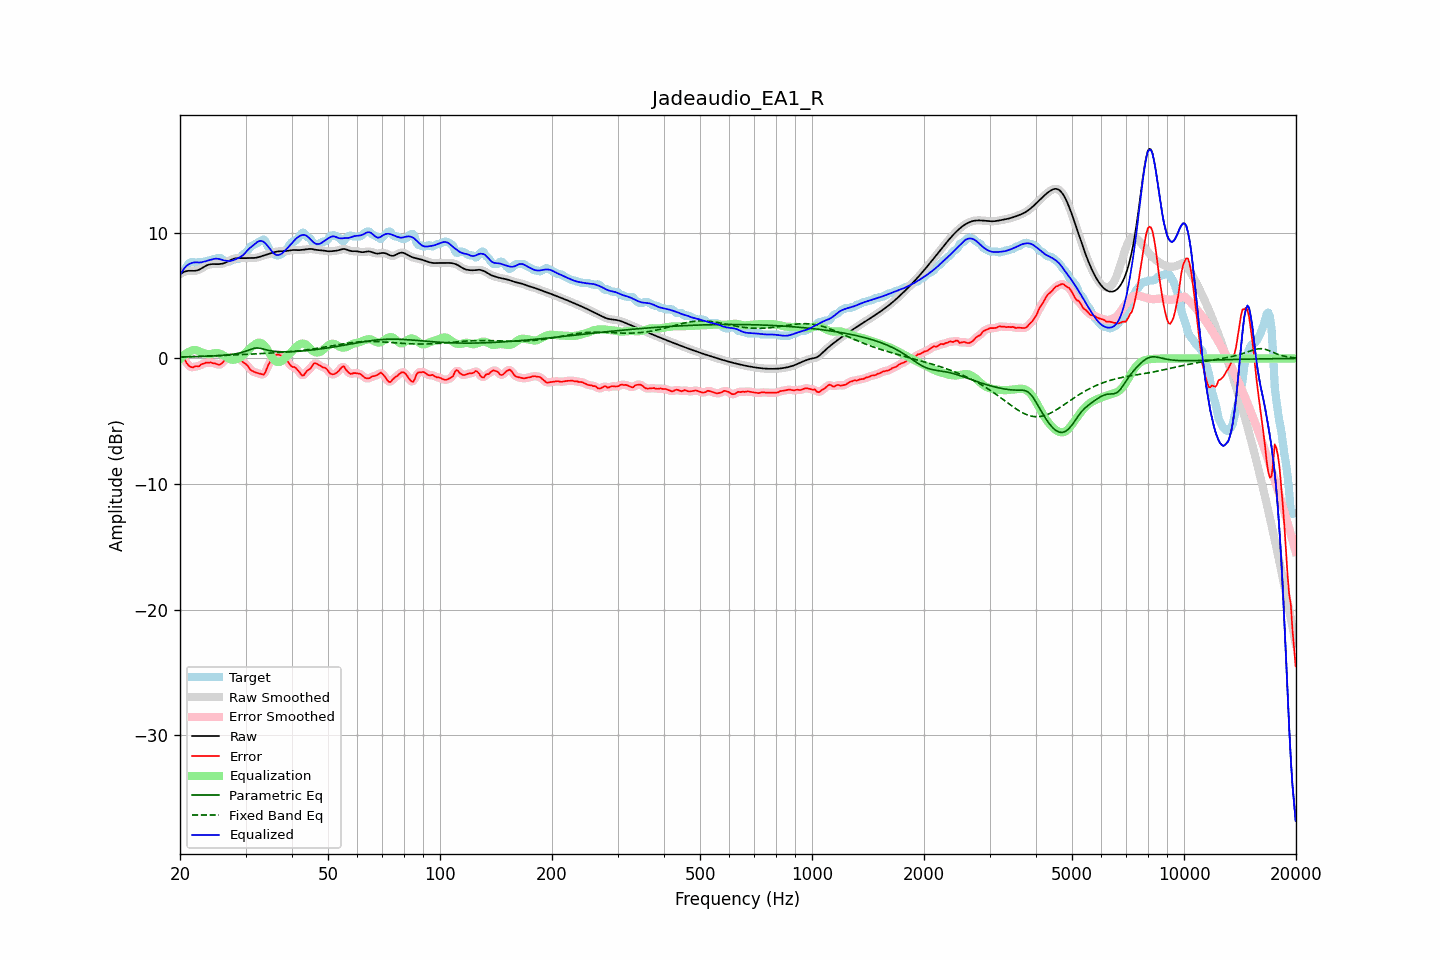

Source data for this figure (header and first rows):
frequency, raw, error, smoothed, error_smoothed, equalization, parametric_eq, fixed_band_eq, equalized_raw, equalized_smoothed, target
20.00, 6.71, -0.10, 6.71, -0.08, -0.07, 0.11, 0.12, 6.64, 6.63, 6.81
20.20, 6.79, -0.07, 6.79, -0.07, 0.07, 0.11, 0.13, 6.86, 6.86, 6.86
20.40, 6.85, -0.09, 6.86, -0.10, 0.20, 0.12, 0.13, 7.05, 7.06, 6.94
20.61, 6.91, -0.10, 6.91, -0.17, 0.31, 0.12, 0.13, 7.23, 7.22, 7.01
20.81, 6.95, -0.34, 6.95, -0.32, 0.41, 0.12, 0.14, 7.36, 7.36, 7.29
21.02, 6.97, -0.52, 6.97, -0.49, 0.49, 0.13, 0.14, 7.46, 7.46, 7.49
21.23, 6.98, -0.63, 6.98, -0.63, 0.55, 0.13, 0.14, 7.53, 7.53, 7.61
21.44, 6.98, -0.69, 6.98, -0.69, 0.60, 0.13, 0.15, 7.58, 7.58, 7.67
21.66, 6.97, -0.71, 6.97, -0.69, 0.65, 0.14, 0.15, 7.62, 7.62, 7.69
21.87, 6.97, -0.64, 6.97, -0.66, 0.67, 0.14, 0.15, 7.64, 7.65, 7.61
22.09, 6.99, -0.62, 6.99, -0.65, 0.66, 0.14, 0.16, 7.65, 7.65, 7.61
22.31, 7.02, -0.62, 7.02, -0.61, 0.62, 0.15, 0.16, 7.64, 7.64, 7.64
22.54, 7.07, -0.62, 7.07, -0.57, 0.57, 0.15, 0.17, 7.64, 7.64, 7.69
22.76, 7.14, -0.48, 7.14, -0.52, 0.51, 0.16, 0.17, 7.64, 7.65, 7.62
22.99, 7.22, -0.44, 7.22, -0.44, 0.45, 0.16, 0.17, 7.67, 7.67, 7.65
23.22, 7.30, -0.41, 7.29, -0.38, 0.41, 0.17, 0.18, 7.71, 7.70, 7.71
23.45, 7.37, -0.34, 7.37, -0.36, 0.37, 0.17, 0.18, 7.74, 7.74, 7.71
23.69, 7.43, -0.34, 7.43, -0.33, 0.35, 0.18, 0.19, 7.78, 7.78, 7.77
23.92, 7.47, -0.34, 7.47, -0.32, 0.34, 0.18, 0.19, 7.81, 7.81, 7.81
24.16, 7.50, -0.31, 7.50, -0.34, 0.35, 0.19, 0.20, 7.85, 7.85, 7.81
24.40, 7.51, -0.36, 7.51, -0.35, 0.38, 0.19, 0.20, 7.89, 7.89, 7.87
24.65, 7.51, -0.39, 7.51, -0.38, 0.41, 0.20, 0.21, 7.92, 7.92, 7.91
24.89, 7.51, -0.40, 7.51, -0.42, 0.43, 0.21, 0.21, 7.94, 7.94, 7.91
25.14, 7.51, -0.46, 7.51, -0.46, 0.43, 0.21, 0.22, 7.94, 7.94, 7.97
25.39, 7.51, -0.50, 7.51, -0.48, 0.41, 0.22, 0.22, 7.92, 7.92, 8.01
25.65, 7.52, -0.48, 7.52, -0.47, 0.38, 0.23, 0.23, 7.89, 7.89, 7.99
25.91, 7.54, -0.39, 7.54, -0.38, 0.32, 0.24, 0.23, 7.85, 7.85, 7.93
26.16, 7.57, -0.26, 7.57, -0.25, 0.25, 0.25, 0.24, 7.81, 7.82, 7.82
26.43, 7.61, -0.09, 7.61, -0.13, 0.17, 0.26, 0.25, 7.79, 7.79, 7.71
26.69, 7.67, -0.04, 7.67, -0.02, 0.10, 0.27, 0.25, 7.76, 7.76, 7.71
26.96, 7.73, 0.03, 7.73, 0.04, 0.02, 0.29, 0.26, 7.75, 7.75, 7.71
27.23, 7.80, 0.09, 7.80, 0.06, -0.04, 0.30, 0.26, 7.76, 7.76, 7.71
27.50, 7.86, 0.06, 7.86, 0.07, -0.09, 0.32, 0.27, 7.77, 7.77, 7.80
27.77, 7.92, 0.06, 7.92, 0.06, -0.10, 0.34, 0.28, 7.81, 7.81, 7.86
28.05, 7.96, 0.05, 7.95, 0.06, -0.09, 0.35, 0.28, 7.86, 7.86, 7.91
28.33, 7.98, 0.07, 7.98, 0.08, -0.06, 0.38, 0.29, 7.91, 7.91, 7.91
28.62, 7.99, 0.08, 7.99, 0.07, -0.02, 0.40, 0.29, 7.97, 7.97, 7.91
28.90, 7.99, 0.03, 7.99, 0.00, 0.04, 0.43, 0.30, 8.03, 8.03, 7.96
29.19, 7.98, -0.12, 7.98, -0.11, 0.13, 0.46, 0.31, 8.11, 8.11, 8.10
29.48, 7.98, -0.27, 7.98, -0.24, 0.23, 0.50, 0.31, 8.21, 8.21, 8.25
29.78, 7.98, -0.37, 7.98, -0.36, 0.35, 0.54, 0.32, 8.33, 8.33, 8.35
30.08, 7.98, -0.45, 7.99, -0.46, 0.48, 0.58, 0.33, 8.46, 8.46, 8.44
30.38, 7.99, -0.57, 7.99, -0.60, 0.61, 0.63, 0.33, 8.61, 8.60, 8.56
30.68, 7.99, -0.75, 7.99, -0.75, 0.74, 0.68, 0.34, 8.73, 8.73, 8.74
30.99, 7.99, -0.93, 7.99, -0.89, 0.85, 0.72, 0.34, 8.85, 8.85, 8.92
31.30, 7.99, -0.99, 7.99, -1.00, 0.96, 0.77, 0.35, 8.95, 8.95, 8.98
31.61, 8.00, -1.06, 8.00, -1.07, 1.06, 0.80, 0.36, 9.05, 9.05, 9.06
31.93, 8.01, -1.12, 8.01, -1.11, 1.15, 0.82, 0.36, 9.16, 9.16, 9.13
32.24, 8.04, -1.16, 8.04, -1.16, 1.22, 0.84, 0.37, 9.26, 9.26, 9.19
32.57, 8.07, -1.19, 8.07, -1.19, 1.26, 0.83, 0.38, 9.33, 9.33, 9.26
32.89, 8.11, -1.22, 8.11, -1.24, 1.25, 0.81, 0.38, 9.36, 9.36, 9.33
33.22, 8.15, -1.26, 8.15, -1.28, 1.19, 0.78, 0.39, 9.34, 9.34, 9.41
33.55, 8.19, -1.29, 8.19, -1.24, 1.09, 0.75, 0.40, 9.28, 9.28, 9.48
33.89, 8.23, -1.13, 8.23, -1.09, 0.95, 0.71, 0.40, 9.18, 9.18, 9.35
34.23, 8.27, -0.81, 8.27, -0.83, 0.77, 0.68, 0.41, 9.04, 9.04, 9.08
34.57, 8.31, -0.50, 8.31, -0.53, 0.57, 0.65, 0.42, 8.88, 8.88, 8.81
34.92, 8.35, -0.26, 8.35, -0.27, 0.35, 0.62, 0.43, 8.71, 8.71, 8.62
35.27, 8.40, -0.08, 8.40, -0.06, 0.14, 0.60, 0.43, 8.54, 8.54, 8.48
35.62, 8.44, 0.10, 8.44, 0.10, -0.04, 0.57, 0.44, 8.40, 8.40, 8.34
35.97, 8.47, 0.22, 8.47, 0.22, -0.18, 0.56, 0.45, 8.29, 8.29, 8.25
... 635 more rows
